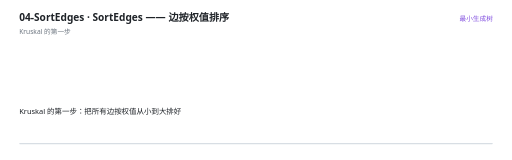
t = 0.00 s
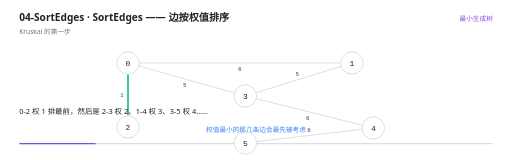
t = 1.46 s
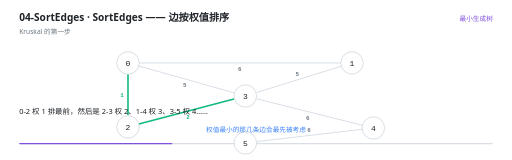
t = 2.91 s
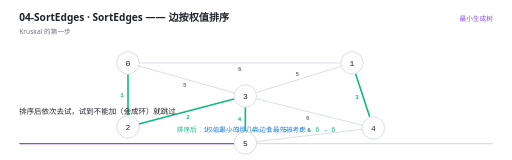
t = 4.50 s
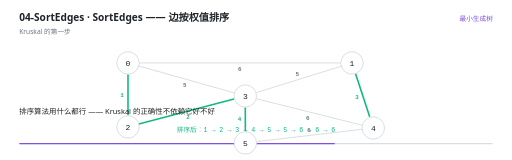
t = 6.00 s
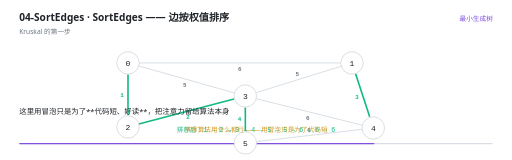
t = 6.75 s

The animated SVG that drew these frames (rendered in a browser with its animation timeline set to each time). Animation: 27 SMIL elements (animate=27); one cycle of 9.00 s, repeats indefinitely.

<svg xmlns="http://www.w3.org/2000/svg" viewBox="0 0 960 300" width="960" height="300" role="img" aria-label="SortEdges —— 边按权值排序"><rect width="960" height="300" fill="#FFFFFF"/><g>
    <rect x="36" y="268" width="888" height="2.5" rx="1.25" fill="#D8DEE4"/>
    <rect x="36" y="268" width="0" height="2.5" rx="1.25" fill="#8250DF">
      <animate attributeName="width" values="0;888" dur="9s" repeatCount="indefinite" calcMode="linear"/>
    </rect>
  </g><text x="36" y="40" font-family="'Segoe UI','Microsoft YaHei UI','PingFang SC',system-ui,sans-serif" font-size="19" font-weight="600" fill="#1F2328">04-SortEdges · SortEdges —— 边按权值排序</text><text x="36" y="63" font-family="'Segoe UI','Microsoft YaHei UI','PingFang SC',system-ui,sans-serif" font-size="12.5" fill="#6E7781">Kruskal 的第一步</text><text x="924" y="40" text-anchor="end" font-family="'Segoe UI','Microsoft YaHei UI','PingFang SC',system-ui,sans-serif" font-size="12.5" fill="#8250DF">最小生成树</text><g opacity="0"><animate attributeName="opacity" values="0;0;1;1;0" keyTimes="0.0000;0.0511;0.0667;0.9844;1.0000" dur="9s" repeatCount="indefinite" calcMode="linear"/><line x1="261" y1="118" x2="638" y2="118" stroke="#D8DEE4" stroke-width="1.8"/><text x="449.5" y="133" text-anchor="middle" font-family="ui-monospace,'Cascadia Code','JetBrains Mono',Consolas,monospace" font-size="11" font-weight="600" fill="#6E7781">6</text></g><g opacity="0"><animate attributeName="opacity" values="0;0;1;1;0" keyTimes="0.0000;0.1400;0.1556;0.9844;1.0000" dur="9s" repeatCount="indefinite" calcMode="linear"/><line x1="240" y1="139" x2="240" y2="216" stroke="#10B981" stroke-width="3"/><text x="229" y="181.5" text-anchor="middle" font-family="ui-monospace,'Cascadia Code','JetBrains Mono',Consolas,monospace" font-size="11" font-weight="600" fill="#10B981">1</text></g><g opacity="0"><animate attributeName="opacity" values="0;0;1;1;0" keyTimes="0.0000;0.0511;0.0667;0.9844;1.0000" dur="9s" repeatCount="indefinite" calcMode="linear"/><line x1="260.21267370341104" y1="123.69629895277947" x2="438.82481802499797" y2="174.0324487161358" stroke="#D8DEE4" stroke-width="1.8"/><text x="346.5349702222724" y="163.45196482195865" text-anchor="middle" font-family="ui-monospace,'Cascadia Code','JetBrains Mono',Consolas,monospace" font-size="11" font-weight="600" fill="#6E7781">5</text></g><g opacity="0"><animate attributeName="opacity" values="0;0;1;1;0" keyTimes="0.0000;0.0511;0.0667;0.9844;1.0000" dur="9s" repeatCount="indefinite" calcMode="linear"/><line x1="639.9416961503365" y1="124.2180741933957" x2="481.01346117583796" y2="173.48582703549022" stroke="#D8DEE4" stroke-width="1.8"/><text x="557.2204921808324" y="142.34522002652398" text-anchor="middle" font-family="ui-monospace,'Cascadia Code','JetBrains Mono',Consolas,monospace" font-size="11" font-weight="600" fill="#6E7781">5</text></g><g opacity="0"><animate attributeName="opacity" values="0;0;1;1;0" keyTimes="0.0000;0.3622;0.3778;0.9844;1.0000" dur="9s" repeatCount="indefinite" calcMode="linear"/><line x1="666.5425640526045" y1="137.95482036044345" x2="693.145885278224" y2="219.09495009858304" stroke="#10B981" stroke-width="3"/><text x="669.3916997147057" y="185.95194259040127" text-anchor="middle" font-family="ui-monospace,'Cascadia Code','JetBrains Mono',Consolas,monospace" font-size="11" font-weight="600" fill="#10B981">3</text></g><g opacity="0"><animate attributeName="opacity" values="0;0;1;1;0" keyTimes="0.0000;0.2511;0.2667;0.9844;1.0000" dur="9s" repeatCount="indefinite" calcMode="linear"/><line x1="260.3061720377494" y1="232.64655464459335" x2="438.72686738902445" y2="185.60837132471173" stroke="#10B981" stroke-width="3"/><text x="352.32070537574276" y="223.76402929014031" text-anchor="middle" font-family="ui-monospace,'Cascadia Code','JetBrains Mono',Consolas,monospace" font-size="11" font-weight="600" fill="#10B981">2</text></g><g opacity="0"><animate attributeName="opacity" values="0;0;1;1;0" keyTimes="0.0000;0.0511;0.0667;0.9844;1.0000" dur="9s" repeatCount="indefinite" calcMode="linear"/><line x1="480.372992503052" y1="185.09324812576298" x2="678.6568649968027" y2="234.66421624920068" stroke="#D8DEE4" stroke-width="1.8"/><text x="576.8470368745277" y="224.55029968908048" text-anchor="middle" font-family="ui-monospace,'Cascadia Code','JetBrains Mono',Consolas,monospace" font-size="11" font-weight="600" fill="#6E7781">6</text></g><g opacity="0"><animate attributeName="opacity" values="0;0;1;1;0" keyTimes="0.0000;0.4733;0.4889;0.9844;1.0000" dur="9s" repeatCount="indefinite" calcMode="linear"/><line x1="460" y1="201" x2="460" y2="246" stroke="#10B981" stroke-width="3"/><text x="449" y="227.5" text-anchor="middle" font-family="ui-monospace,'Cascadia Code','JetBrains Mono',Consolas,monospace" font-size="11" font-weight="600" fill="#10B981">4</text></g><g opacity="0"><animate attributeName="opacity" values="0;0;1;1;0" keyTimes="0.0000;0.0511;0.0667;0.9844;1.0000" dur="9s" repeatCount="indefinite" calcMode="linear"/><line x1="679.1414740791679" y1="242.43349469076375" x2="481.8517890599193" y2="265.4506246096761" stroke="#D8DEE4" stroke-width="1.8"/><text x="579.2219438743816" y="247.01616512026024" text-anchor="middle" font-family="ui-monospace,'Cascadia Code','JetBrains Mono',Consolas,monospace" font-size="11" font-weight="600" fill="#6E7781">6</text></g><g opacity="0"><animate attributeName="opacity" values="0;0;1;1;0" keyTimes="0.0000;0.0511;0.0667;0.9844;1.0000" dur="9s" repeatCount="indefinite" calcMode="linear"/><circle cx="240" cy="118" r="21" fill="#FFFFFF" stroke="#D0D7DE" stroke-width="1.5"/><text x="240" y="123.5" text-anchor="middle" font-family="ui-monospace,'Cascadia Code','JetBrains Mono',Consolas,monospace" font-size="15" fill="#1F2328">0</text></g><g opacity="0"><animate attributeName="opacity" values="0;0;1;1;0" keyTimes="0.0000;0.0511;0.0667;0.9844;1.0000" dur="9s" repeatCount="indefinite" calcMode="linear"/><circle cx="660" cy="118" r="21" fill="#FFFFFF" stroke="#D0D7DE" stroke-width="1.5"/><text x="660" y="123.5" text-anchor="middle" font-family="ui-monospace,'Cascadia Code','JetBrains Mono',Consolas,monospace" font-size="15" fill="#1F2328">1</text></g><g opacity="0"><animate attributeName="opacity" values="0;0;1;1;0" keyTimes="0.0000;0.0511;0.0667;0.9844;1.0000" dur="9s" repeatCount="indefinite" calcMode="linear"/><circle cx="240" cy="238" r="21" fill="#FFFFFF" stroke="#D0D7DE" stroke-width="1.5"/><text x="240" y="243.5" text-anchor="middle" font-family="ui-monospace,'Cascadia Code','JetBrains Mono',Consolas,monospace" font-size="15" fill="#1F2328">2</text></g><g opacity="0"><animate attributeName="opacity" values="0;0;1;1;0" keyTimes="0.0000;0.0511;0.0667;0.9844;1.0000" dur="9s" repeatCount="indefinite" calcMode="linear"/><circle cx="460" cy="180" r="21" fill="#FFFFFF" stroke="#D0D7DE" stroke-width="1.5"/><text x="460" y="185.5" text-anchor="middle" font-family="ui-monospace,'Cascadia Code','JetBrains Mono',Consolas,monospace" font-size="15" fill="#1F2328">3</text></g><g opacity="0"><animate attributeName="opacity" values="0;0;1;1;0" keyTimes="0.0000;0.0511;0.0667;0.9844;1.0000" dur="9s" repeatCount="indefinite" calcMode="linear"/><circle cx="700" cy="240" r="21" fill="#FFFFFF" stroke="#D0D7DE" stroke-width="1.5"/><text x="700" y="245.5" text-anchor="middle" font-family="ui-monospace,'Cascadia Code','JetBrains Mono',Consolas,monospace" font-size="15" fill="#1F2328">4</text></g><g opacity="0"><animate attributeName="opacity" values="0;0;1;1;0" keyTimes="0.0000;0.0511;0.0667;0.9844;1.0000" dur="9s" repeatCount="indefinite" calcMode="linear"/><circle cx="460" cy="268" r="21" fill="#FFFFFF" stroke="#D0D7DE" stroke-width="1.5"/><text x="460" y="273.5" text-anchor="middle" font-family="ui-monospace,'Cascadia Code','JetBrains Mono',Consolas,monospace" font-size="15" fill="#1F2328">5</text></g><g opacity="0"><animate attributeName="opacity" values="0;0;1;1;0" keyTimes="0.0000;0.4733;0.4889;0.9844;1.0000" dur="9s" repeatCount="indefinite" calcMode="linear"/><text x="480" y="248" text-anchor="middle" font-family="ui-monospace,'Cascadia Code','JetBrains Mono',Consolas,monospace" font-size="12.5" font-weight="400" fill="#10B981">排序后：1 → 2 → 3 → 4 → 5 → 5 → 6 → 6 → 6</text></g><g opacity="0"><animate attributeName="opacity" values="0;0;1;1;0;0" keyTimes="0.0000;0.1400;0.1556;0.6511;0.6667;1.0000" dur="9s" repeatCount="indefinite" calcMode="linear"/><text x="480" y="248" text-anchor="middle" font-family="'Segoe UI','Microsoft YaHei UI','PingFang SC',system-ui,sans-serif" font-size="12.5" font-weight="400" fill="#3B82F6">权值最小的那几条边会最先被考虑</text></g><g opacity="0"><animate attributeName="opacity" values="0;0;1;1;0" keyTimes="0.0000;0.7178;0.7333;0.9844;1.0000" dur="9s" repeatCount="indefinite" calcMode="linear"/><text x="480" y="248" text-anchor="middle" font-family="'Segoe UI','Microsoft YaHei UI','PingFang SC',system-ui,sans-serif" font-size="12.5" font-weight="400" fill="#D29922">排序算法用什么都行 —— 用冒泡只是为了代码短</text></g><g opacity="0"><animate attributeName="opacity" values="1;1;0;0" keyTimes="0.0000;0.1356;0.1556;1.0000" dur="9s" repeatCount="indefinite" calcMode="linear"/><text x="36" y="214" font-family="'Segoe UI','Microsoft YaHei UI','PingFang SC',system-ui,sans-serif" font-size="14" fill="#1F2328">Kruskal 的第一步：把所有边按权值从小到大排好</text></g><g opacity="0"><animate attributeName="opacity" values="0;0;1;1;0;0" keyTimes="0.0000;0.1356;0.1556;0.3578;0.3778;1.0000" dur="9s" repeatCount="indefinite" calcMode="linear"/><text x="36" y="214" font-family="'Segoe UI','Microsoft YaHei UI','PingFang SC',system-ui,sans-serif" font-size="14" fill="#1F2328">0-2 权 1 排最前，然后是 2-3 权 2、1-4 权 3、3-5 权 4……</text></g><g opacity="0"><animate attributeName="opacity" values="0;0;1;1;0;0" keyTimes="0.0000;0.3578;0.3778;0.4689;0.4889;1.0000" dur="9s" repeatCount="indefinite" calcMode="linear"/><text x="36" y="214" font-family="'Segoe UI','Microsoft YaHei UI','PingFang SC',system-ui,sans-serif" font-size="14" fill="#1F2328">为什么要排序？因为 Kruskal 是&quot;能用短边就用短边&quot;</text></g><g opacity="0"><animate attributeName="opacity" values="0;0;1;1;0;0" keyTimes="0.0000;0.4689;0.4889;0.6467;0.6667;1.0000" dur="9s" repeatCount="indefinite" calcMode="linear"/><text x="36" y="214" font-family="'Segoe UI','Microsoft YaHei UI','PingFang SC',system-ui,sans-serif" font-size="14" fill="#1F2328">排序后依次去试，试到不能加（会成环）就跳过</text></g><g opacity="0"><animate attributeName="opacity" values="0;0;1;1;0;0" keyTimes="0.0000;0.6467;0.6667;0.7133;0.7333;1.0000" dur="9s" repeatCount="indefinite" calcMode="linear"/><text x="36" y="214" font-family="'Segoe UI','Microsoft YaHei UI','PingFang SC',system-ui,sans-serif" font-size="14" fill="#1F2328">排序算法用什么都行 —— Kruskal 的正确性不依赖它好不好</text></g><g opacity="0"><animate attributeName="opacity" values="0;0;1;1;0;0" keyTimes="0.0000;0.7133;0.7333;0.8244;0.8444;1.0000" dur="9s" repeatCount="indefinite" calcMode="linear"/><text x="36" y="214" font-family="'Segoe UI','Microsoft YaHei UI','PingFang SC',system-ui,sans-serif" font-size="14" fill="#1F2328">这里用冒泡只是为了**代码短、好读**，把注意力留给算法本身</text></g><g opacity="0"><animate attributeName="opacity" values="0;0;1;1;0;0" keyTimes="0.0000;0.8244;0.8444;0.9133;0.9333;1.0000" dur="9s" repeatCount="indefinite" calcMode="linear"/><text x="36" y="214" font-family="'Segoe UI','Microsoft YaHei UI','PingFang SC',system-ui,sans-serif" font-size="14" fill="#1F2328">真做工程时边数可能上万，那就该换快排（O(e log e) 而不是 O(e²)）</text></g><g opacity="0"><animate attributeName="opacity" values="0;0;1;1;0" keyTimes="0.0000;0.9133;0.9333;0.9800;1.0000" dur="9s" repeatCount="indefinite" calcMode="linear"/><text x="36" y="214" font-family="'Segoe UI','Microsoft YaHei UI','PingFang SC',system-ui,sans-serif" font-size="14" fill="#1F2328">下一章会讲快排</text></g></svg>
